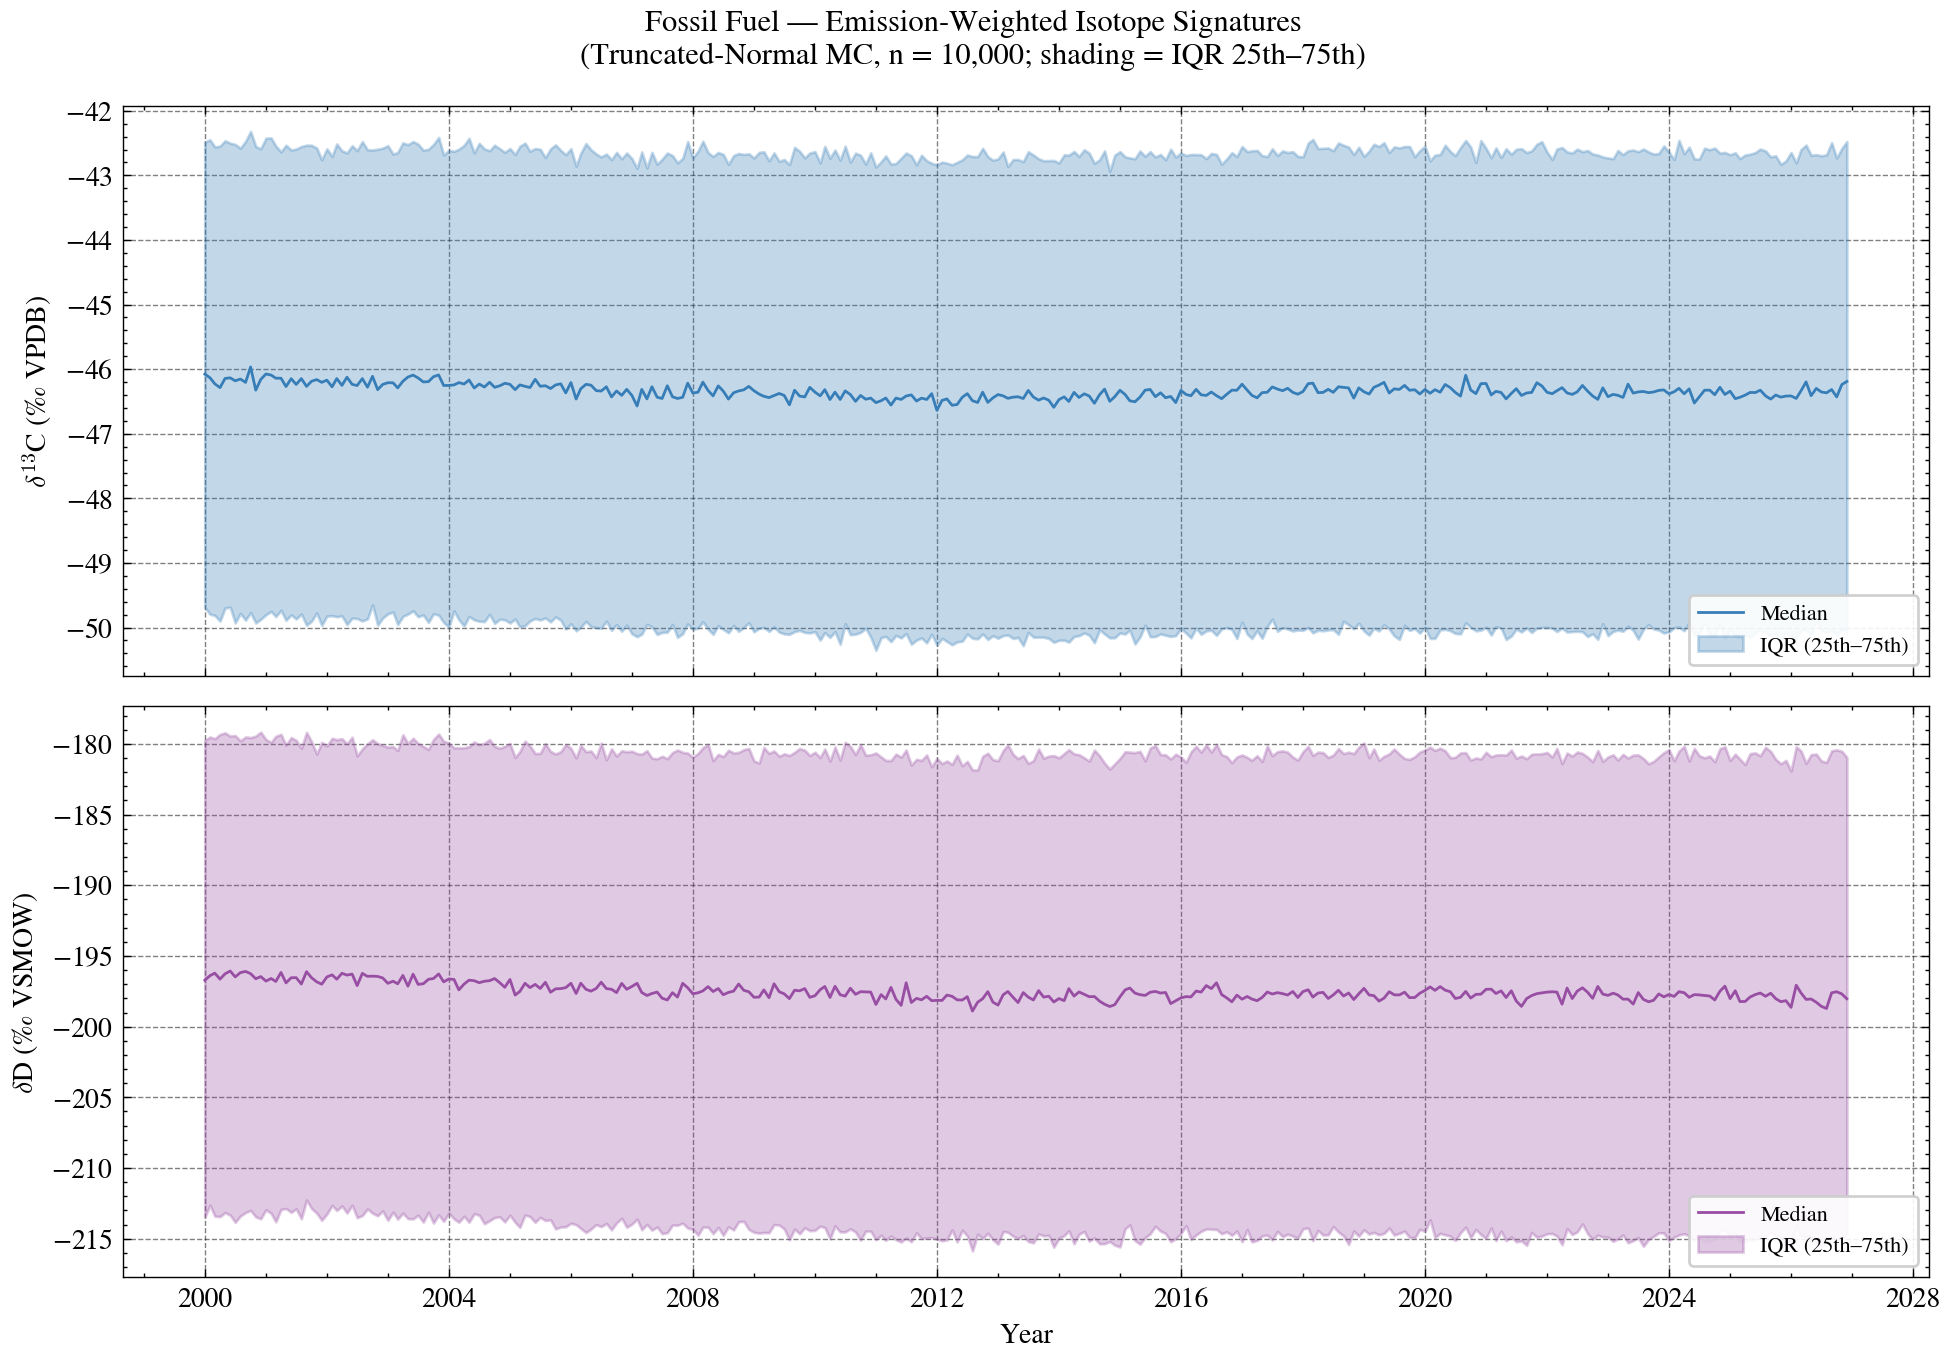

Source data for this figure (header and first rows):
date, d13C_median, d13C_mean, d13C_q25, d13C_q75, d13C_std, dD_median, dD_mean, dD_q25, dD_q75, dD_std
2000-01-01, -46.08, -46.11, -49.69, -42.48, 5.32, -196.7, -196.7, -213.5, -179.7, 24.73
2000-02-01, -46.13, -46.12, -49.79, -42.45, 5.368, -196.4, -196.2, -212.6, -179.5, 24.3
2000-03-01, -46.23, -46.24, -49.81, -42.56, 5.383, -196.2, -196.5, -213.4, -179.6, 24.88
2000-04-01, -46.29, -46.22, -49.9, -42.55, 5.41, -196.6, -196.6, -213.4, -179.3, 24.77
2000-05-01, -46.14, -46.14, -49.7, -42.47, 5.382, -196.3, -196.1, -213.2, -179.2, 24.94
2000-06-01, -46.13, -46.07, -49.69, -42.5, 5.324, -196.1, -196.4, -213.3, -179.4, 24.95
2000-07-01, -46.18, -46.21, -49.93, -42.52, 5.447, -196.5, -196.6, -213.8, -179.4, 25.03
2000-08-01, -46.15, -46.13, -49.78, -42.58, 5.402, -196.2, -196.5, -213.4, -179.8, 24.76
2000-09-01, -46.21, -46.17, -49.89, -42.47, 5.381, -196.1, -196.5, -213.2, -179.5, 24.62
2000-10-01, -45.97, -46.01, -49.77, -42.32, 5.464, -196.3, -196.3, -213, -179.6, 24.79
2000-11-01, -46.32, -46.27, -49.93, -42.55, 5.37, -196.6, -196.4, -213.5, -179.4, 24.96
2000-12-01, -46.16, -46.22, -49.87, -42.59, 5.418, -196.5, -196.6, -213.6, -179.2, 24.98
2001-01-01, -46.07, -46.11, -49.8, -42.42, 5.409, -196.8, -196.5, -213, -179.7, 24.46
2001-02-01, -46.09, -46.08, -49.75, -42.42, 5.329, -196.6, -196.5, -213.2, -179.9, 24.31
2001-03-01, -46.14, -46.16, -49.83, -42.54, 5.374, -196.8, -196.6, -213.8, -179.5, 25.08
2001-04-01, -46.14, -46.16, -49.73, -42.64, 5.327, -196.2, -196.1, -212.9, -179.3, 24.73
2001-05-01, -46.27, -46.21, -49.89, -42.53, 5.366, -196.9, -196.5, -212.9, -180.1, 24.6
2001-06-01, -46.15, -46.2, -49.8, -42.61, 5.331, -196.5, -196.4, -213.1, -179.5, 24.73
2001-07-01, -46.24, -46.2, -49.87, -42.59, 5.382, -196.5, -196.4, -212.9, -179.7, 24.64
2001-08-01, -46.15, -46.16, -49.79, -42.55, 5.344, -197, -197, -213.6, -180.3, 24.67
2001-09-01, -46.27, -46.25, -49.96, -42.53, 5.428, -196.1, -195.9, -212.3, -179.2, 24.49
2001-10-01, -46.19, -46.19, -49.9, -42.53, 5.42, -196.5, -196.3, -212.9, -179.8, 24.49
2001-11-01, -46.16, -46.18, -49.77, -42.58, 5.383, -196.8, -196.9, -213.2, -180.7, 24.2
2001-12-01, -46.2, -46.26, -49.97, -42.76, 5.4, -197, -197, -213.7, -179.9, 24.74
2002-01-01, -46.17, -46.19, -49.82, -42.59, 5.345, -196.5, -196.6, -213.3, -180.1, 24.61
2002-02-01, -46.27, -46.24, -49.82, -42.71, 5.257, -196.3, -196.1, -212.6, -179.6, 24.43
2002-03-01, -46.15, -46.17, -49.83, -42.51, 5.337, -196.6, -196.5, -213, -179.7, 24.73
2002-04-01, -46.25, -46.25, -49.82, -42.62, 5.295, -196.2, -196.3, -212.7, -179.6, 24.53
2002-05-01, -46.12, -46.22, -49.95, -42.65, 5.388, -196.4, -196.6, -213.2, -180, 24.58
2002-06-01, -46.24, -46.19, -49.85, -42.54, 5.36, -196.3, -196.3, -212.6, -179.5, 24.48
2002-07-01, -46.25, -46.25, -49.86, -42.62, 5.334, -197.1, -197.1, -213.5, -180.8, 24.56
2002-08-01, -46.15, -46.2, -49.9, -42.48, 5.388, -196.2, -196.6, -213.4, -180.4, 24.7
2002-09-01, -46.28, -46.25, -49.87, -42.6, 5.326, -196.4, -196.5, -212.9, -180, 24.38
2002-10-01, -46.11, -46.15, -49.65, -42.61, 5.312, -196.4, -196.5, -213.2, -179.7, 24.53
2002-11-01, -46.32, -46.28, -49.96, -42.6, 5.394, -196.4, -196.6, -213.4, -180, 24.43
2002-12-01, -46.24, -46.21, -49.85, -42.58, 5.426, -196.6, -196.4, -213, -180.1, 24.38
2003-01-01, -46.21, -46.19, -49.79, -42.54, 5.368, -196.9, -196.8, -213.7, -180.2, 24.77
2003-02-01, -46.21, -46.23, -49.76, -42.67, 5.344, -196.8, -196.9, -213.1, -180.2, 24.54
2003-03-01, -46.29, -46.27, -49.95, -42.64, 5.361, -197, -196.9, -213.6, -180.5, 24.69
2003-04-01, -46.19, -46.21, -49.83, -42.5, 5.393, -196.4, -196.3, -213.2, -179.4, 24.68
2003-05-01, -46.12, -46.16, -49.79, -42.52, 5.349, -197.1, -196.8, -213.6, -180, 24.95
2003-06-01, -46.09, -46.13, -49.74, -42.48, 5.417, -196.3, -196.5, -213.6, -179.6, 24.75
2003-07-01, -46.14, -46.16, -49.83, -42.52, 5.388, -197, -196.5, -213.3, -180, 24.65
2003-08-01, -46.2, -46.21, -49.81, -42.61, 5.358, -197, -197.1, -213.8, -180.2, 24.7
2003-09-01, -46.19, -46.23, -49.92, -42.6, 5.325, -196.7, -196.7, -213.1, -180.4, 24.07
2003-10-01, -46.12, -46.14, -49.79, -42.52, 5.42, -196.6, -197, -213.9, -179.7, 24.88
2003-11-01, -46.09, -46.15, -49.81, -42.41, 5.378, -196.3, -196.2, -213.3, -179.3, 25.02
2003-12-01, -46.25, -46.28, -49.92, -42.69, 5.397, -196.8, -196.9, -213.8, -179.8, 24.99
2004-01-01, -46.25, -46.27, -49.99, -42.61, 5.434, -196.6, -196.6, -213.2, -179.9, 24.56
2004-02-01, -46.24, -46.23, -49.74, -42.63, 5.356, -196.7, -196.9, -213.6, -180.3, 24.53
2004-03-01, -46.21, -46.23, -49.88, -42.59, 5.41, -197.4, -197.1, -213.8, -180.3, 24.68
2004-04-01, -46.23, -46.25, -49.97, -42.54, 5.371, -197, -197, -213.4, -180.3, 24.63
2004-05-01, -46.17, -46.17, -49.83, -42.43, 5.386, -196.7, -196.8, -213.8, -180.2, 24.75
2004-06-01, -46.29, -46.25, -49.88, -42.65, 5.316, -196.8, -196.6, -213.2, -179.9, 24.4
2004-07-01, -46.23, -46.19, -49.9, -42.5, 5.398, -196.9, -196.9, -213.3, -180.1, 24.72
2004-08-01, -46.28, -46.22, -49.91, -42.59, 5.425, -196.8, -197, -213.9, -180, 24.83
2004-09-01, -46.2, -46.19, -49.8, -42.62, 5.3, -196.7, -196.7, -213.7, -179.7, 24.74
2004-10-01, -46.28, -46.28, -49.94, -42.53, 5.399, -196.6, -197, -213.5, -180.2, 25.06
2004-11-01, -46.26, -46.24, -49.87, -42.59, 5.292, -196.9, -196.8, -213.5, -180.3, 24.52
2004-12-01, -46.22, -46.23, -49.88, -42.64, 5.406, -197.2, -197.1, -213.8, -180.2, 24.6
... 264 more rows
